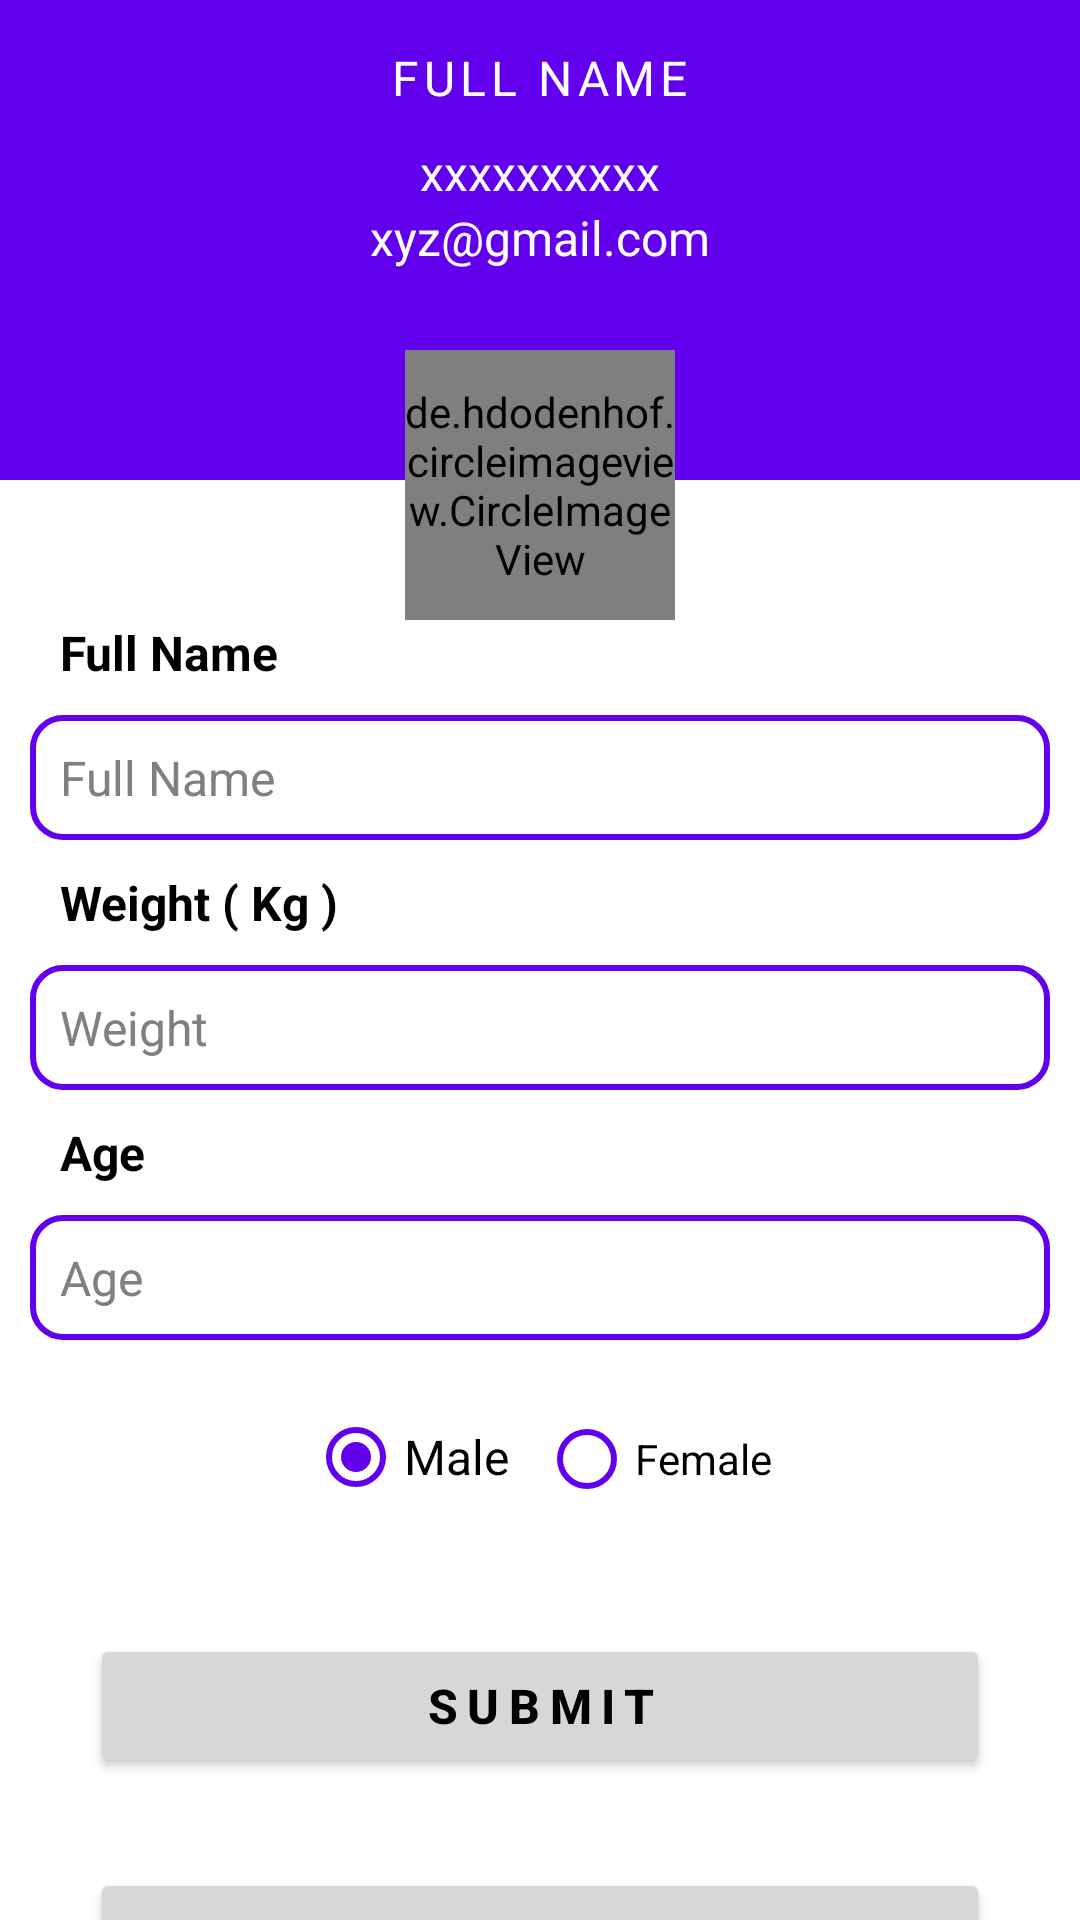

Write the Android layout XML for this screen, with the resource values it uses.
<!-- AndroidManifest.xml: application theme Theme.Fitify -->
<!-- res/layout/fragment_account.xml -->
<?xml version="1.0" encoding="utf-8"?>
<androidx.constraintlayout.widget.ConstraintLayout xmlns:android="http://schemas.android.com/apk/res/android"
    xmlns:app="http://schemas.android.com/apk/res-auto"
    xmlns:tools="http://schemas.android.com/tools"
    android:layout_width="match_parent"
    android:layout_height="match_parent"
    tools:context=".fragments.AccountFragment">

    <LinearLayout
        android:id="@+id/account_top"
        android:layout_width="match_parent"
        android:layout_height="0dp"
        android:background="@color/purple_500"
        android:orientation="vertical"
        app:layout_constraintHeight_percent="0.25"
        app:layout_constraintTop_toTopOf="parent">

    </LinearLayout>

    <TextView
        android:id="@+id/username_account"
        android:layout_width="wrap_content"
        android:layout_height="wrap_content"
        android:layout_marginTop="10dp"
        android:padding="5dp"
        android:text="Full Name"
        android:textAllCaps="true"
        android:letterSpacing="0.1"
        android:textColor="@color/white"
        android:textSize="16sp"
        app:layout_constraintEnd_toEndOf="parent"
        app:layout_constraintStart_toStartOf="parent"
        app:layout_constraintTop_toTopOf="parent" />

    <TextView
        android:id="@+id/usermobile_account"
        android:layout_width="wrap_content"
        android:layout_height="wrap_content"
        android:layout_marginTop="5dp"
        android:text="xxxxxxxxxx"
        android:textColor="@color/white"
        android:textSize="16sp"
        app:layout_constraintEnd_toEndOf="parent"
        app:layout_constraintStart_toStartOf="parent"
        app:layout_constraintTop_toBottomOf="@id/username_account"
        app:layout_constraintVertical_bias="0" />

    <TextView
        android:id="@+id/useremail_account"
        android:layout_width="wrap_content"
        android:layout_height="wrap_content"
        android:text="xyz@gmail.com"
        android:textColor="@color/white"
        android:textSize="16sp"
        app:layout_constraintEnd_toEndOf="parent"
        app:layout_constraintStart_toStartOf="parent"
        app:layout_constraintTop_toBottomOf="@id/usermobile_account"
        app:layout_constraintBottom_toTopOf="@id/user_image_account"
        app:layout_constraintVertical_bias="0"/>

    <de.hdodenhof.circleimageview.CircleImageView
        android:id="@+id/user_image_account"
        android:layout_width="90dp"
        android:layout_height="90dp"
        android:layout_marginBottom="20dp"
        android:src="@drawable/logo_round"
        app:layout_constraintBottom_toBottomOf="parent"
        app:layout_constraintEnd_toEndOf="parent"
        app:layout_constraintStart_toStartOf="parent"
        app:layout_constraintTop_toTopOf="parent"
        app:layout_constraintVertical_bias="0.22" />

    <androidx.core.widget.NestedScrollView
        android:layout_width="match_parent"
        android:layout_height="0dp"
        app:layout_constraintBottom_toBottomOf="parent"
        app:layout_constraintEnd_toEndOf="parent"
        app:layout_constraintStart_toStartOf="parent"
        app:layout_constraintTop_toBottomOf="@id/user_image_account">

        <LinearLayout
            android:layout_width="match_parent"
            android:layout_height="match_parent"
            android:orientation="vertical">


            <TextView
                android:id="@+id/lable_fullname"
                android:layout_width="wrap_content"
                android:layout_height="wrap_content"
                android:layout_marginStart="20dp"
                android:text="Full Name"
                android:textColor="?android:textColorPrimary"
                android:textSize="16sp"
                android:textStyle="bold" />

            <EditText
                android:id="@+id/full_name_account"
                android:layout_width="match_parent"
                android:layout_height="wrap_content"
                android:padding="10dp"
                android:background="@drawable/edit_text_round"
                android:layout_margin="10dp"
                android:textSize="16sp"
                android:textColorHint="#808080"
                android:ellipsize="start"
                android:hint="Full Name" />

            <TextView
                android:id="@+id/lable_weight"
                android:layout_width="wrap_content"
                android:layout_height="wrap_content"
                android:layout_marginStart="20dp"
                android:text="Weight ( Kg )"
                android:textColor="?android:textColorPrimary"
                android:textSize="16sp"
                android:textStyle="bold" />

            <EditText
                android:id="@+id/weight_account"
                android:layout_width="match_parent"
                android:layout_height="wrap_content"
                android:layout_margin="10dp"
                android:padding="10dp"
                android:background="@drawable/edit_text_round"
                android:hint="Weight"
                android:ellipsize="start"
                android:textSize="16sp"
                android:textColorHint="#808080"
                android:inputType="number" />

            <TextView
                android:id="@+id/lable_age"
                android:layout_width="match_parent"
                android:layout_height="wrap_content"
                android:layout_marginStart="20dp"
                android:text="Age"
                android:textColor="?android:textColorPrimary"
                android:textSize="16sp"
                android:textStyle="bold" />

            <EditText
                android:id="@+id/age_account"
                android:layout_width="match_parent"
                android:layout_height="wrap_content"
                android:layout_margin="10dp"
                android:padding="10dp"
                android:background="@drawable/edit_text_round"
                android:hint="Age"
                android:textSize="16sp"
                android:textColorHint="#808080"
                android:ellipsize="start"
                android:inputType="number" />

            <RadioGroup
                android:id="@+id/radioGender_account"
                android:layout_width="wrap_content"
                android:layout_height="wrap_content"
                android:layout_gravity="center"
                android:orientation="horizontal">

                <com.google.android.material.radiobutton.MaterialRadioButton
                    android:id="@+id/radioButtonMale_account"
                    android:layout_width="wrap_content"
                    android:layout_height="wrap_content"
                    android:layout_margin="5dp"
                    android:buttonTint="@color/purple_500"
                    android:checked="true"
                    android:text="Male"
                    android:textColor="?android:textColorPrimary"
                    android:textSize="16sp"/>

                <com.google.android.material.radiobutton.MaterialRadioButton
                    android:id="@+id/radioButtonFemale_account"
                    android:layout_width="wrap_content"
                    android:layout_height="wrap_content"
                    android:buttonTint="@color/purple_500"
                    android:layout_margin="5dp"
                    android:text="Female"
                    android:textColor="?android:textColorPrimary"/>
            </RadioGroup>

            <Button
                android:id="@+id/submit_account"
                android:layout_width="match_parent"
                android:layout_height="wrap_content"
                android:layout_margin="30dp"
                android:text="Submit"
                android:letterSpacing="0.2"
                android:textSize="16sp"
                android:textStyle="bold" />

            <Button
                android:id="@+id/logout_btn"
                android:layout_width="match_parent"
                android:layout_height="wrap_content"
                android:layout_marginStart="30dp"
                android:layout_marginEnd="30dp"
                android:text="Logout"
                app:icon="@drawable/ic_logout"
                app:iconSize="30dp"
                app:iconGravity="textStart"
                app:iconTint="@null"
                android:textSize="16sp"
                android:letterSpacing="0.2"
                android:textStyle="bold" />

        </LinearLayout>


    </androidx.core.widget.NestedScrollView>

</androidx.constraintlayout.widget.ConstraintLayout>
<!-- resources referenced by this layout -->
<resources>
  <color name="purple_500">#FF6200EE</color>
  <color name="white">#FFFFFFFF</color>
  <!-- drawable edit_text_round (drawable) -->
  <?xml version="1.0" encoding="utf-8"?>
  <shape xmlns:android="http://schemas.android.com/apk/res/android"
      android:shape="rectangle"
      android:padding="10dp">
      <stroke android:color="@color/purple_500" android:width="2dp"/>
      <corners
          android:bottomRightRadius="10dp"
          android:bottomLeftRadius="10dp"
          android:topLeftRadius="10dp"
          android:topRightRadius="10dp" />
  </shape>
  <!-- drawable ic_logout (drawable) -->
  <vector xmlns:android="http://schemas.android.com/apk/res/android"
      android:width="512dp"
      android:height="512dp"
      android:viewportWidth="512.0053"
      android:viewportHeight="512">
    <path
        android:pathData="m298.668,277.336c-35.285,0 -64,-28.715 -64,-64 0,-35.285 28.715,-64 64,-64h42.664v-85.332c0,-35.285 -28.715,-64 -64,-64h-229.332c-7.02,0 -13.59,3.453 -17.578,9.234 -3.969,5.781 -4.863,13.145 -2.348,19.691l154.668,405.336c3.137,8.277 11.07,13.738 19.926,13.738h74.664c35.285,0 64,-28.715 64,-64v-106.668zM298.668,277.336"
        android:fillColor="#2196f3"/>
    <path
        android:pathData="m397.164,318.383c-7.957,-3.309 -13.164,-11.094 -13.164,-19.715v-64h-85.332c-11.777,0 -21.336,-9.555 -21.336,-21.332 0,-11.777 9.559,-21.332 21.336,-21.332h85.332v-64c0,-8.621 5.207,-16.406 13.164,-19.715 7.977,-3.305 17.152,-1.469 23.25,4.633l85.336,85.332c8.34,8.34 8.34,21.824 0,30.164l-85.336,85.336c-6.098,6.098 -15.273,7.934 -23.25,4.629zM397.164,318.383"
        android:fillColor="#607d8b"/>
    <path
        android:pathData="m184.449,44.844 l-128.191,-42.73c-28.93,-8.895 -56.258,12.461 -56.258,40.555v384c0,18.242 11.605,34.52 28.887,40.492l128.168,42.73c4.715,1.449 9.047,2.113 13.613,2.113 23.531,0 42.664,-19.137 42.664,-42.668v-384c0,-18.238 -11.605,-34.516 -28.883,-40.492zM184.449,44.844"
        android:fillColor="#64b5f6"/>
  </vector>
  <!-- drawable logo_round: png bitmap (mipmap-hdpi, 4845 bytes) -->
  <style name="Theme.Fitify" parent="Theme.MaterialComponents.DayNight.NoActionBar">
          
          <item name="colorPrimary">@color/purple_500</item>
          <item name="colorPrimaryVariant">@color/purple_700</item>
          <item name="colorOnPrimary">@color/white</item>
          
          <item name="colorSecondary">@color/teal_200</item>
          <item name="colorSecondaryVariant">@color/teal_700</item>
          <item name="colorOnSecondary">@color/black</item>
          
          <item name="android:statusBarColor" tools:targetApi="l">?attr/colorPrimaryVariant</item>
          
          <item name="android:textColorPrimary">@color/black</item>
      </style>
  <color name="purple_700">#FF3700B3</color>
  <color name="teal_200">#FF03DAC5</color>
  <color name="teal_700">#FF018786</color>
  <color name="black">#FF000000</color>
</resources>
